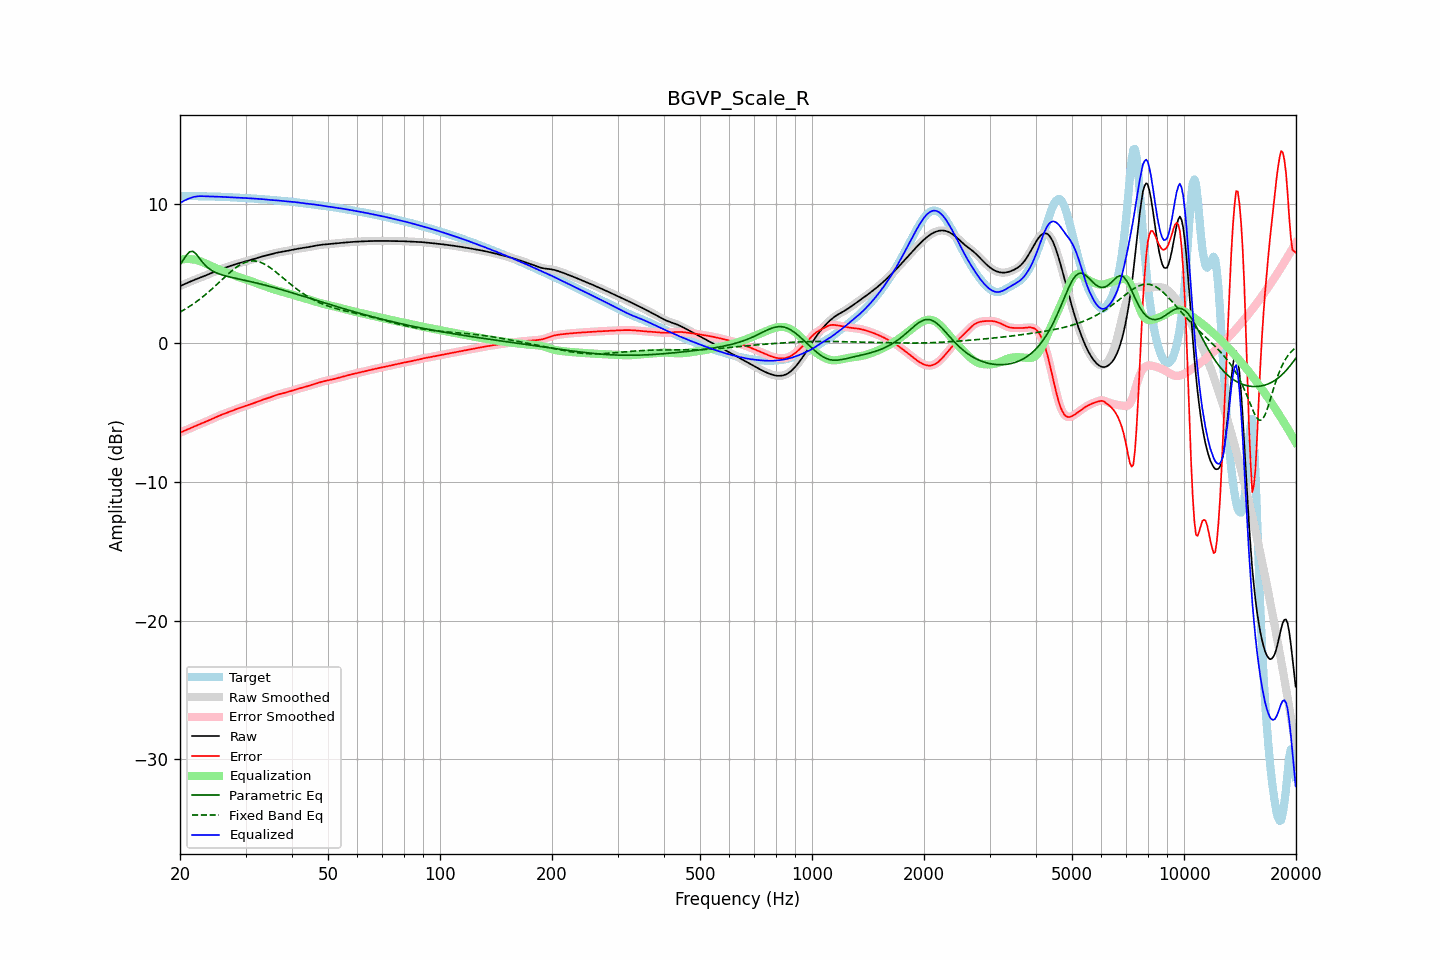

The data file committed next to this chart (first rows):
frequency, raw, error, smoothed, error_smoothed, equalization, parametric_eq, fixed_band_eq, equalized_raw, equalized_smoothed, target
20.00, 4.07, -6.48, 4.07, -6.48, 5.98, 5.59, 2.20, 10.05, 10.05, 10.55
20.20, 4.12, -6.43, 4.12, -6.43, 5.99, 5.77, 2.26, 10.12, 10.12, 10.55
20.40, 4.17, -6.38, 4.17, -6.38, 6.01, 5.94, 2.33, 10.18, 10.18, 10.55
20.61, 4.23, -6.33, 4.23, -6.33, 6.02, 6.12, 2.40, 10.24, 10.24, 10.56
20.81, 4.28, -6.28, 4.28, -6.28, 6.02, 6.29, 2.47, 10.30, 10.30, 10.55
21.02, 4.33, -6.23, 4.33, -6.23, 6.02, 6.42, 2.54, 10.35, 10.35, 10.55
21.23, 4.38, -6.17, 4.38, -6.17, 6.01, 6.54, 2.61, 10.39, 10.39, 10.55
21.44, 4.43, -6.12, 4.43, -6.12, 6.00, 6.56, 2.69, 10.43, 10.43, 10.55
21.66, 4.48, -6.07, 4.48, -6.07, 5.99, 6.57, 2.77, 10.47, 10.47, 10.55
21.87, 4.52, -6.02, 4.52, -6.02, 5.98, 6.48, 2.85, 10.50, 10.50, 10.55
22.09, 4.57, -5.98, 4.57, -5.98, 5.95, 6.39, 2.93, 10.52, 10.52, 10.54
22.31, 4.61, -5.93, 4.61, -5.93, 5.92, 6.24, 3.02, 10.54, 10.54, 10.54
22.54, 4.66, -5.88, 4.66, -5.88, 5.89, 6.09, 3.10, 10.54, 10.54, 10.54
22.76, 4.70, -5.84, 4.70, -5.84, 5.84, 5.94, 3.19, 10.54, 10.54, 10.54
22.99, 4.74, -5.79, 4.74, -5.79, 5.80, 5.79, 3.28, 10.54, 10.54, 10.53
23.22, 4.79, -5.74, 4.79, -5.74, 5.74, 5.66, 3.38, 10.54, 10.54, 10.53
23.45, 4.84, -5.69, 4.84, -5.69, 5.69, 5.53, 3.47, 10.53, 10.53, 10.53
23.69, 4.89, -5.64, 4.89, -5.64, 5.64, 5.43, 3.57, 10.53, 10.53, 10.53
23.92, 4.94, -5.59, 4.94, -5.59, 5.59, 5.33, 3.67, 10.53, 10.53, 10.53
24.16, 4.99, -5.54, 4.99, -5.54, 5.53, 5.25, 3.77, 10.52, 10.52, 10.52
24.40, 5.04, -5.48, 5.04, -5.48, 5.48, 5.18, 3.88, 10.52, 10.52, 10.52
24.65, 5.09, -5.43, 5.09, -5.43, 5.43, 5.12, 3.98, 10.52, 10.52, 10.52
24.89, 5.14, -5.37, 5.14, -5.37, 5.38, 5.06, 4.09, 10.51, 10.51, 10.51
25.14, 5.18, -5.32, 5.18, -5.32, 5.33, 5.01, 4.20, 10.51, 10.51, 10.51
25.39, 5.23, -5.27, 5.23, -5.27, 5.28, 4.96, 4.30, 10.50, 10.50, 10.50
25.65, 5.27, -5.23, 5.27, -5.23, 5.23, 4.92, 4.41, 10.50, 10.50, 10.50
25.91, 5.31, -5.18, 5.31, -5.18, 5.18, 4.88, 4.52, 10.49, 10.49, 10.49
26.16, 5.35, -5.14, 5.35, -5.14, 5.14, 4.85, 4.63, 10.49, 10.49, 10.49
26.43, 5.39, -5.10, 5.39, -5.10, 5.09, 4.81, 4.73, 10.48, 10.48, 10.49
26.69, 5.43, -5.05, 5.43, -5.05, 5.05, 4.78, 4.84, 10.48, 10.48, 10.48
26.96, 5.47, -5.01, 5.47, -5.00, 5.00, 4.75, 4.94, 10.47, 10.47, 10.48
27.23, 5.51, -4.96, 5.51, -4.96, 4.96, 4.73, 5.04, 10.47, 10.47, 10.47
27.50, 5.55, -4.91, 5.55, -4.91, 4.91, 4.70, 5.14, 10.46, 10.46, 10.46
27.77, 5.59, -4.87, 5.59, -4.87, 4.87, 4.67, 5.24, 10.46, 10.46, 10.46
28.05, 5.62, -4.83, 5.62, -4.83, 4.83, 4.65, 5.33, 10.45, 10.45, 10.45
28.33, 5.66, -4.79, 5.66, -4.79, 4.79, 4.62, 5.42, 10.44, 10.44, 10.44
28.62, 5.69, -4.74, 5.69, -4.74, 4.74, 4.59, 5.50, 10.44, 10.44, 10.44
28.90, 5.73, -4.70, 5.73, -4.70, 4.70, 4.57, 5.57, 10.43, 10.43, 10.43
29.19, 5.76, -4.66, 5.76, -4.66, 4.66, 4.54, 5.64, 10.43, 10.43, 10.43
29.48, 5.79, -4.62, 5.79, -4.63, 4.63, 4.52, 5.70, 10.42, 10.42, 10.42
29.78, 5.83, -4.59, 5.83, -4.59, 4.59, 4.49, 5.76, 10.41, 10.41, 10.41
30.08, 5.86, -4.55, 5.86, -4.55, 4.55, 4.47, 5.80, 10.41, 10.41, 10.41
30.38, 5.89, -4.51, 5.89, -4.51, 4.51, 4.44, 5.84, 10.40, 10.40, 10.40
30.68, 5.92, -4.47, 5.92, -4.47, 4.47, 4.42, 5.86, 10.39, 10.39, 10.39
30.99, 5.95, -4.43, 5.95, -4.43, 4.43, 4.39, 5.88, 10.38, 10.38, 10.38
31.30, 5.98, -4.39, 5.99, -4.39, 4.39, 4.36, 5.89, 10.37, 10.37, 10.38
31.61, 6.02, -4.35, 6.02, -4.35, 4.35, 4.34, 5.89, 10.36, 10.37, 10.37
31.93, 6.06, -4.30, 6.06, -4.30, 4.30, 4.31, 5.87, 10.36, 10.36, 10.36
32.24, 6.09, -4.26, 6.09, -4.26, 4.26, 4.28, 5.86, 10.35, 10.35, 10.35
32.57, 6.13, -4.21, 6.13, -4.21, 4.22, 4.25, 5.82, 10.35, 10.35, 10.34
32.89, 6.17, -4.17, 6.17, -4.17, 4.17, 4.22, 5.79, 10.34, 10.34, 10.34
33.22, 6.20, -4.13, 6.20, -4.13, 4.13, 4.20, 5.74, 10.33, 10.33, 10.33
33.55, 6.23, -4.09, 6.23, -4.09, 4.09, 4.17, 5.69, 10.32, 10.32, 10.32
33.89, 6.26, -4.05, 6.26, -4.05, 4.05, 4.14, 5.62, 10.31, 10.31, 10.31
34.23, 6.29, -4.01, 6.29, -4.01, 4.01, 4.11, 5.56, 10.30, 10.30, 10.30
34.57, 6.31, -3.98, 6.31, -3.98, 3.97, 4.08, 5.48, 10.28, 10.28, 10.29
34.92, 6.34, -3.94, 6.34, -3.94, 3.93, 4.04, 5.40, 10.27, 10.27, 10.28
35.27, 6.38, -3.89, 6.38, -3.89, 3.89, 4.01, 5.32, 10.27, 10.27, 10.27
35.62, 6.41, -3.85, 6.41, -3.85, 3.85, 3.98, 5.23, 10.26, 10.26, 10.26
35.97, 6.44, -3.81, 6.44, -3.81, 3.81, 3.95, 5.14, 10.25, 10.25, 10.25
... 635 more rows
